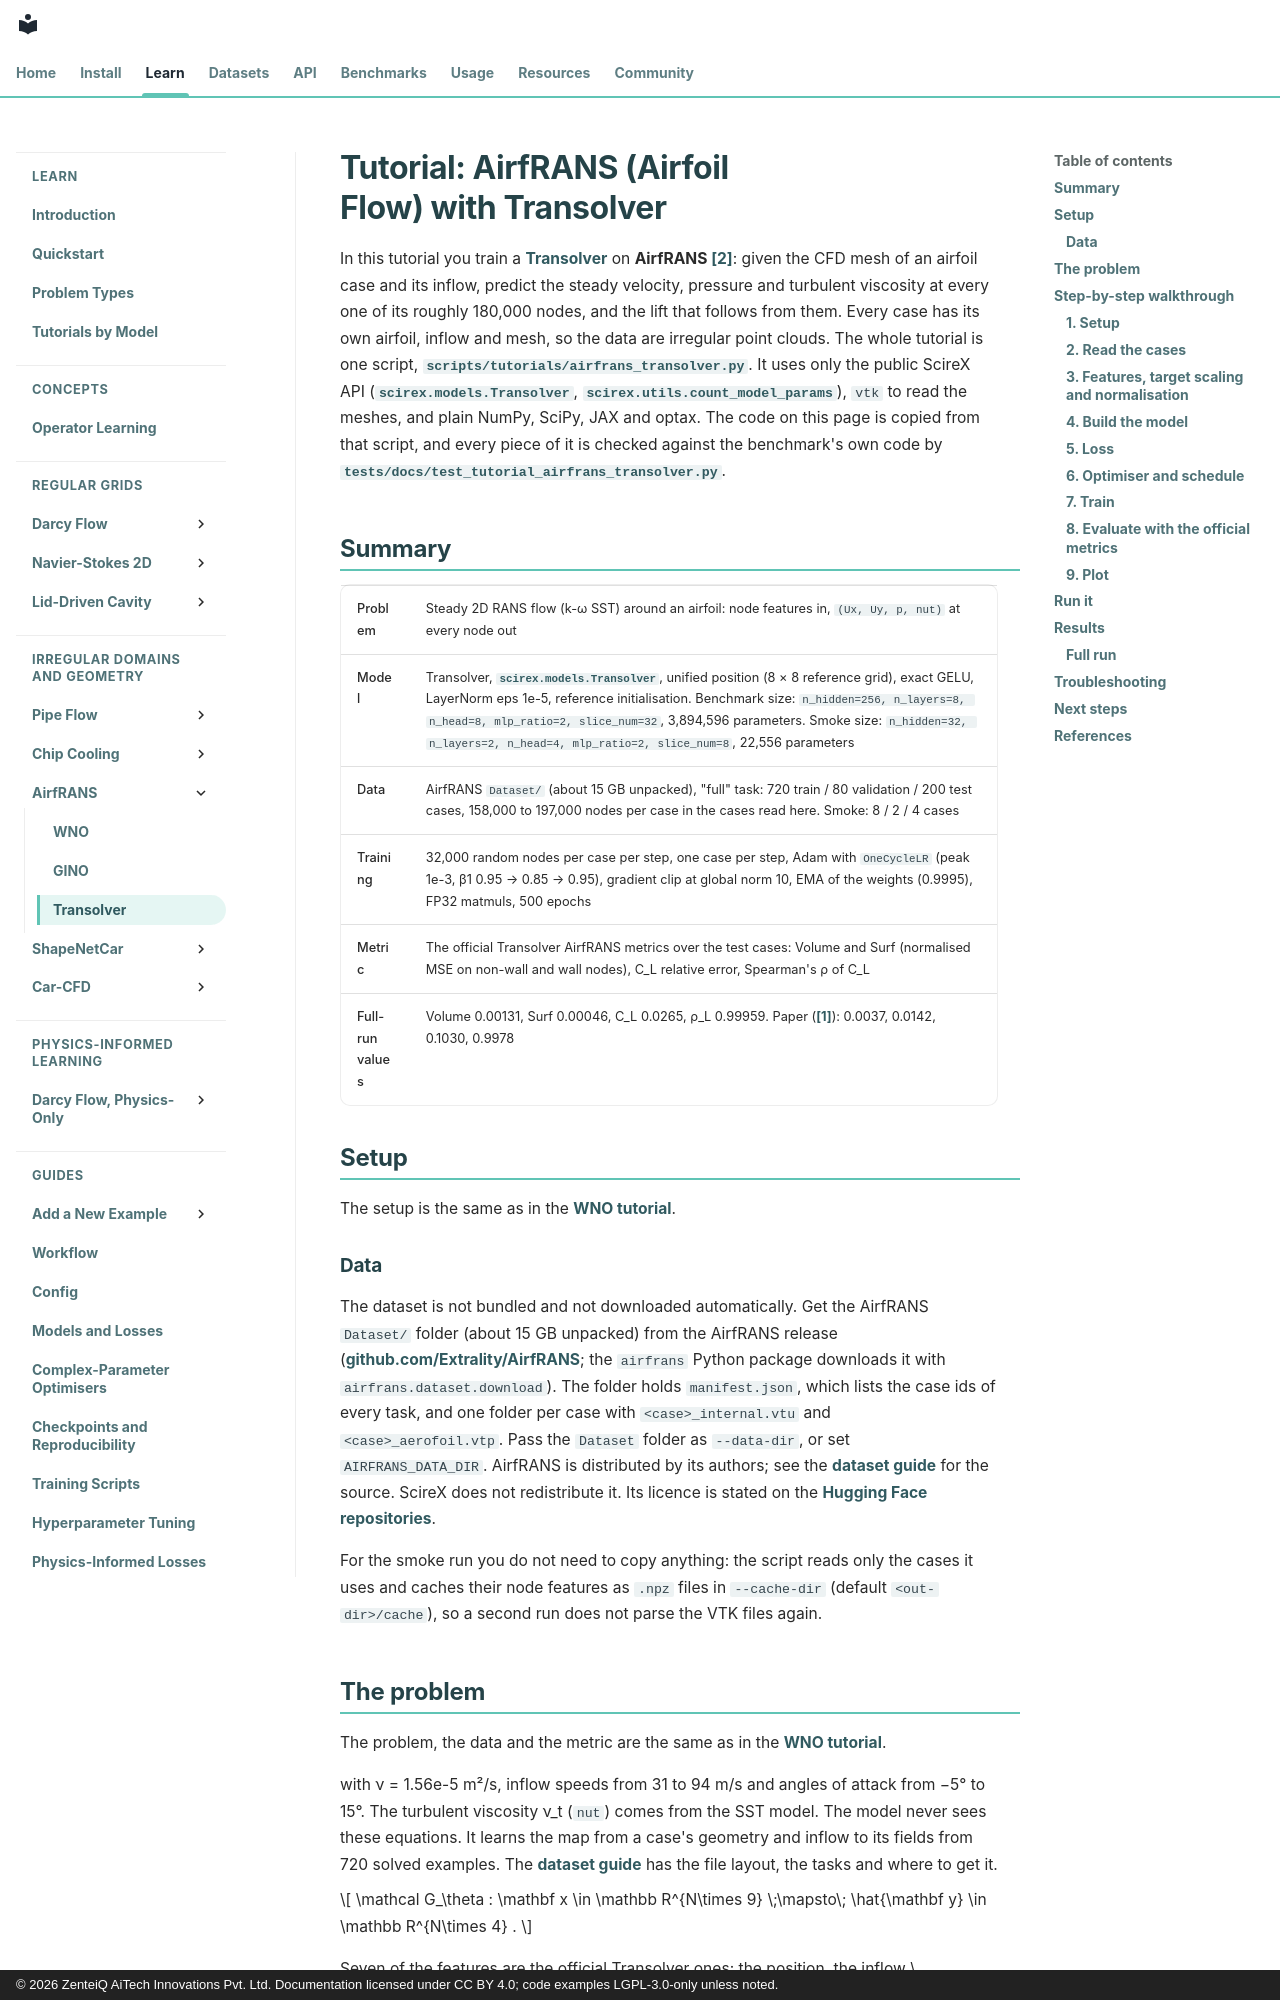

repository: zenteiq-research/scirex · page: tutorials/Transolver/AirfRANS_Transolver/index.html · generator: mkdocs · copyright: © 2026 ZenteiQ AiTech Innovations Pvt. Ltd. Documentation licensed under CC BY 4.0; code examples LGPL-3.0-only unless noted.

<!--
SPDX-FileCopyrightText: 2026 ZenteiQ AiTech Innovations Pvt. Ltd.
License notice: Documentation text and diagrams on this page are licensed
under CC BY 4.0. Source-code examples are licensed under LGPL-3.0-only
unless the example states otherwise.
-->

# Tutorial: AirfRANS (Airfoil Flow) with Transolver

In this tutorial you train a [Transolver](../../theory_guide/operator_learning.md#transolver) on
**AirfRANS [[2]](#ref2)**: given the CFD mesh of an airfoil case and its inflow, predict
the steady velocity, pressure and turbulent viscosity at every one of its
roughly 180,000 nodes, and the lift that follows from them. Every case has
its own airfoil, inflow and mesh, so the data are irregular point clouds. The
whole tutorial is one script, [`scripts/tutorials/airfrans_transolver.py`](../../../scripts/tutorials/airfrans_transolver.py). It
uses only the public ScireX API ([`scirex.models.Transolver`](../../api/models.md#scirex.models.Transolver),
[`scirex.utils.count_model_params`](../../api/utils.md#scirex.utils.count_model_params)), `vtk` to read the meshes, and plain NumPy,
SciPy, JAX and optax. The code on this page is copied from that script, and
every piece of it is checked against the benchmark's own code by
[`tests/docs/test_tutorial_airfrans_transolver.py`](../../../tests/docs/test_tutorial_airfrans_transolver.py).

## Summary

| | |
|---|---|
| Problem | Steady 2D RANS flow (k-ω SST) around an airfoil: node features in, `(Ux, Uy, p, nut)` at every node out |
| Model | Transolver, [`scirex.models.Transolver`](../../api/models.md#scirex.models.Transolver), unified position (8 × 8 reference grid), exact GELU, LayerNorm eps 1e-5, reference initialisation. Benchmark size: `n_hidden=256, n_layers=8, n_head=8, mlp_ratio=2, slice_num=32`, 3,894,596 parameters. Smoke size: `n_hidden=32, n_layers=2, n_head=4, mlp_ratio=2, slice_num=8`, 22,556 parameters |
| Data | AirfRANS `Dataset/` (about 15 GB unpacked), "full" task: 720 train / 80 validation / 200 test cases, 158,000 to 197,000 nodes per case in the cases read here. Smoke: 8 / 2 / 4 cases |
| Training | 32,000 random nodes per case per step, one case per step, Adam with `OneCycleLR` (peak 1e-3, β1 0.95 → 0.85 → 0.95), gradient clip at global norm 10, EMA of the weights (0.9995), FP32 matmuls, 500 epochs |
| Metric | The official Transolver AirfRANS metrics over the test cases: Volume and Surf (normalised MSE on non-wall and wall nodes), C_L relative error, Spearman's ρ of C_L |
| Full-run values | Volume 0.00131, Surf 0.00046, C_L 0.0265, ρ_L 0.99959. Paper ([[1]](#ref1)): 0.0037, 0.0142, 0.1030, 0.9978 |

## Setup

The setup is the same as in the [WNO tutorial](../Others/AirfRANS_WNO.md#setup).

### Data

The dataset is not bundled and not downloaded automatically. Get the AirfRANS
`Dataset/` folder (about 15 GB unpacked) from the AirfRANS release
([github.com/Extrality/AirfRANS](https://github.com/Extrality/AirfRANS); the
`airfrans` Python package downloads it with `airfrans.dataset.download`). The
folder holds `manifest.json`, which lists the case ids of every task, and one
folder per case with `<case>_internal.vtu` and `<case>_aerofoil.vtp`. Pass
the `Dataset` folder as `--data-dir`, or set `AIRFRANS_DATA_DIR`. AirfRANS is distributed by its authors; see the
[dataset guide](../../dataset_guide/airfrans.md) for the source. ScireX does not redistribute
it. Its licence is stated on the [Hugging Face repositories](https://huggingface.co/zenteiq-ai).

For the smoke run you do not need to copy anything: the script reads only the
cases it uses and caches their node features as `.npz` files in
`--cache-dir` (default `<out-dir>/cache`), so a second run does not parse the
VTK files again.
